Photos from the image-classification dataset "classification" in the GitHub repository LadinaM/DeepLCodingKatas. Its 3 classes are: paper, rock, scissors.

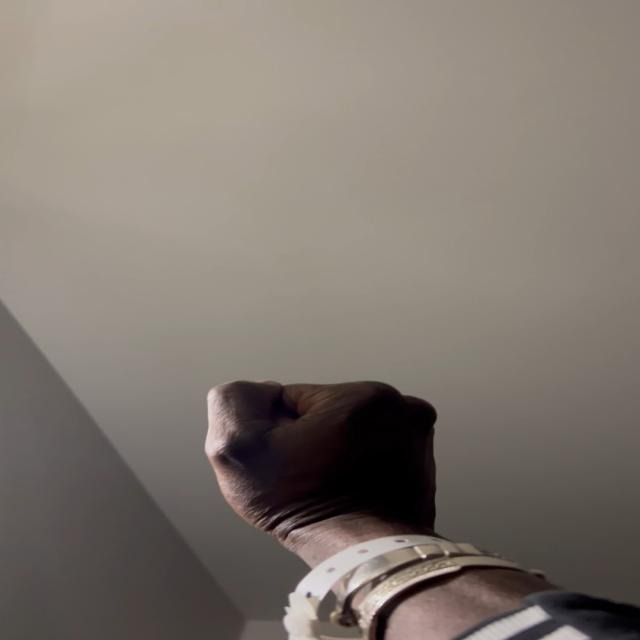
Label: rock

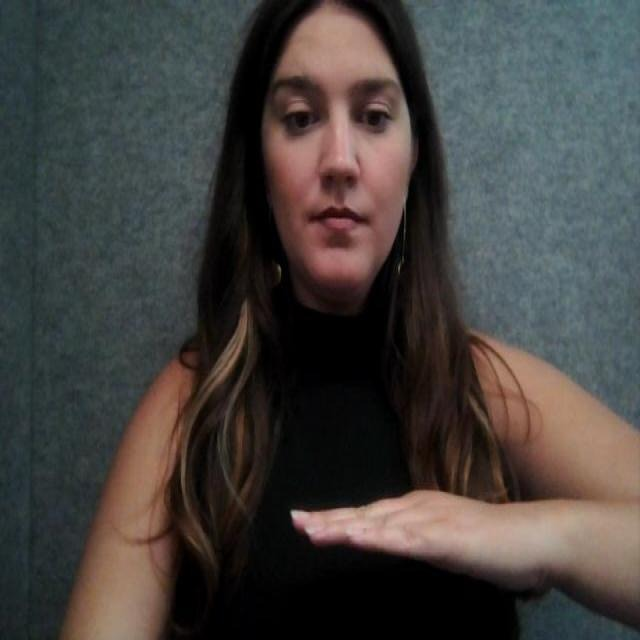
Label: paper

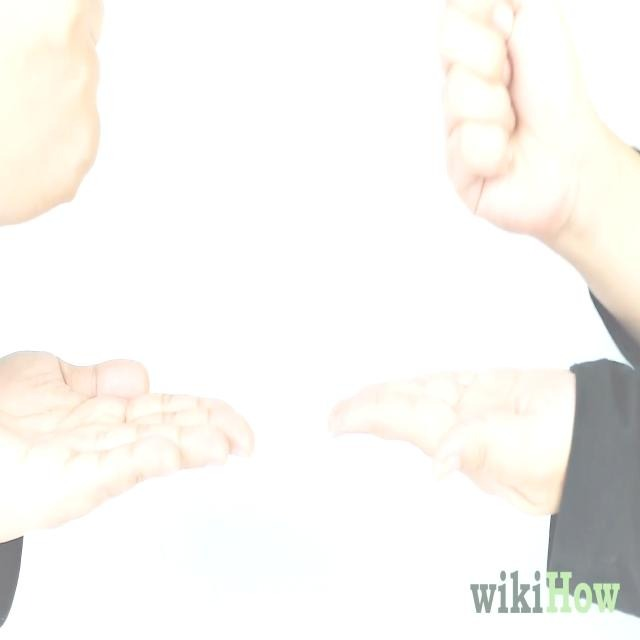
Label: scissors

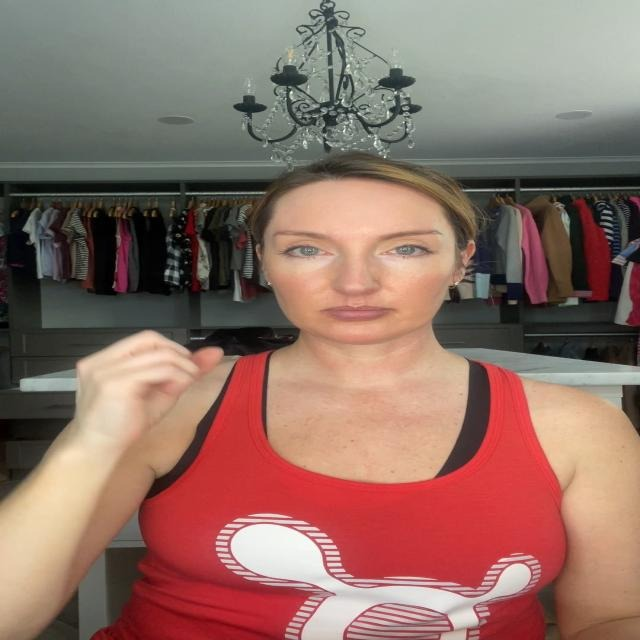
Label: rock

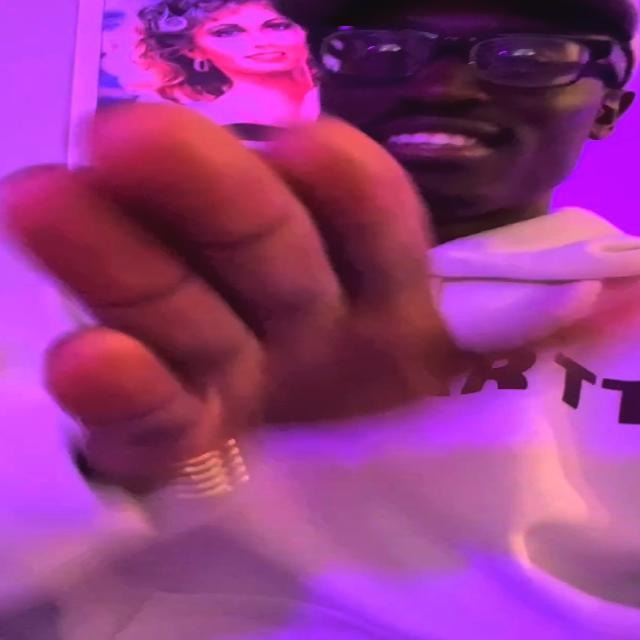
Label: paper

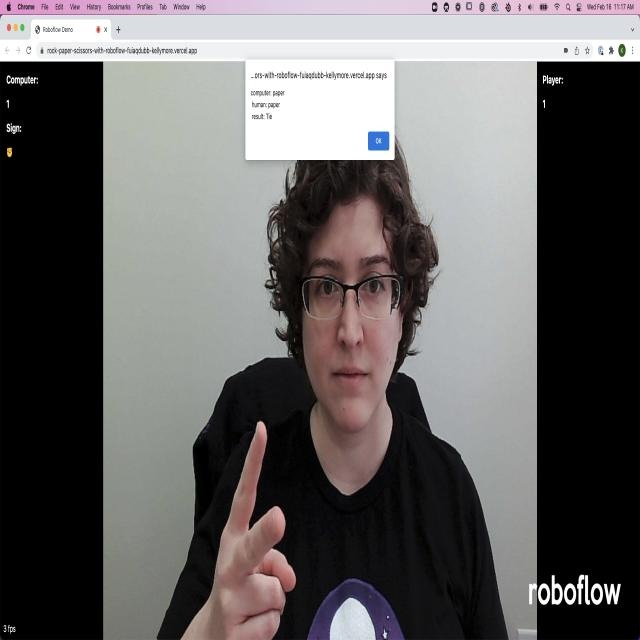
Label: scissors
